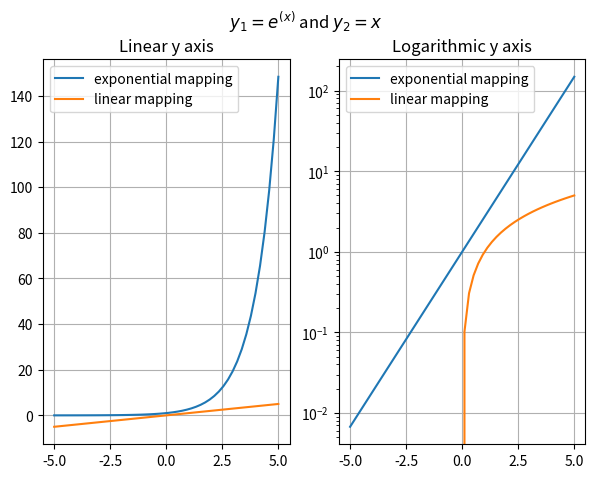

Recreate this plot in Python.
#!/usr/bin/env python
# -*- coding:utf-8 -*-
# @Time  : 7/7/2021 11:46 AM
# [redacted]
import numpy as np
import matplotlib.pyplot as plt

fig, axes = plt.subplots(1, 2, figsize=(7, 5))
x = np.linspace(-5, 5)
y1 = np.exp(x)
y2 = x

axes[0].plot(x, y1, label='exponential mapping')
axes[0].plot(x, y2, label='linear mapping')
axes[0].set_title('Linear y axis')
axes[0].grid(True)
axes[0].legend()

axes[1].plot(x, y1, label='exponential mapping')
axes[1].plot(x, y2, label='linear mapping')
axes[1].set_yscale('log')
axes[1].set_title('Logarithmic y axis')
axes[1].grid(True)
axes[1].legend()

plt.suptitle('$y_1 = e^{(x)}$ and $y_2 = x$')
plt.savefig('./intuition_of_logarithmic_scale_axis.jpg')
plt.show()
